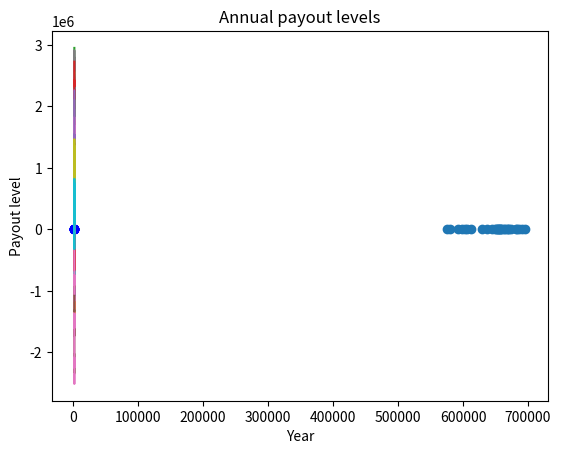

Here is the Python script that generated this plot:
import matplotlib.pyplot as plt
import numpy as np
import copy

N = 13
x_0 = 1667017 # insurance premium at the initial time (2022)
u_0 = 576078 # initial (2022) capital of the company

years = np.arange(2014,2023,1)
annual_payout_levels = np.array([20.33, 29.12, 20.1, 20.42, 25.74, 30.68, 36.29, 41.93, 43.17])		

plt.title("Annual payout levels")
plt.ylabel("Payout level")
plt.xlabel("Year")
plt.plot(years, annual_payout_levels, color="blue")
plt.plot(years, annual_payout_levels, "o", color="blue")
plt.show()

def x(t):
    # insurance premium
    return x_0 + t/N

def evolution_function(u_previous, v, t):
    return u_previous + (1-v)*x(t) - x(t)*np.random.choice(annual_payout_levels)/100

v = 0.7 # share of premiums spent on servicing insurance contracts
T = 31 # years of predictions
L = u_0/N
u_list = []
iterations = 1000

for i in range(iterations):
    u = np.zeros(T)
    for t in range(T):
        if t == 0:
            u[t] = u_0
        else:
            u[t] = evolution_function(u[t-1], v, t-1)
    plt.plot(np.arange(2022,2022+T,1), u)
    u_list.append(copy.deepcopy(u))

plt.show()

u_mean = np.zeros(T)
prob = np.zeros(T)

for t in range(T):    
    u_mean[t] = np.mean([u_list[i][t] for i in range(iterations)])
    prob[t] = [len(np.where(u_list[i][:t] <= L)[0]) > 0 for i in range(iterations)].count(True)/iterations

plt.plot(u_mean, prob, "o")
plt.show()